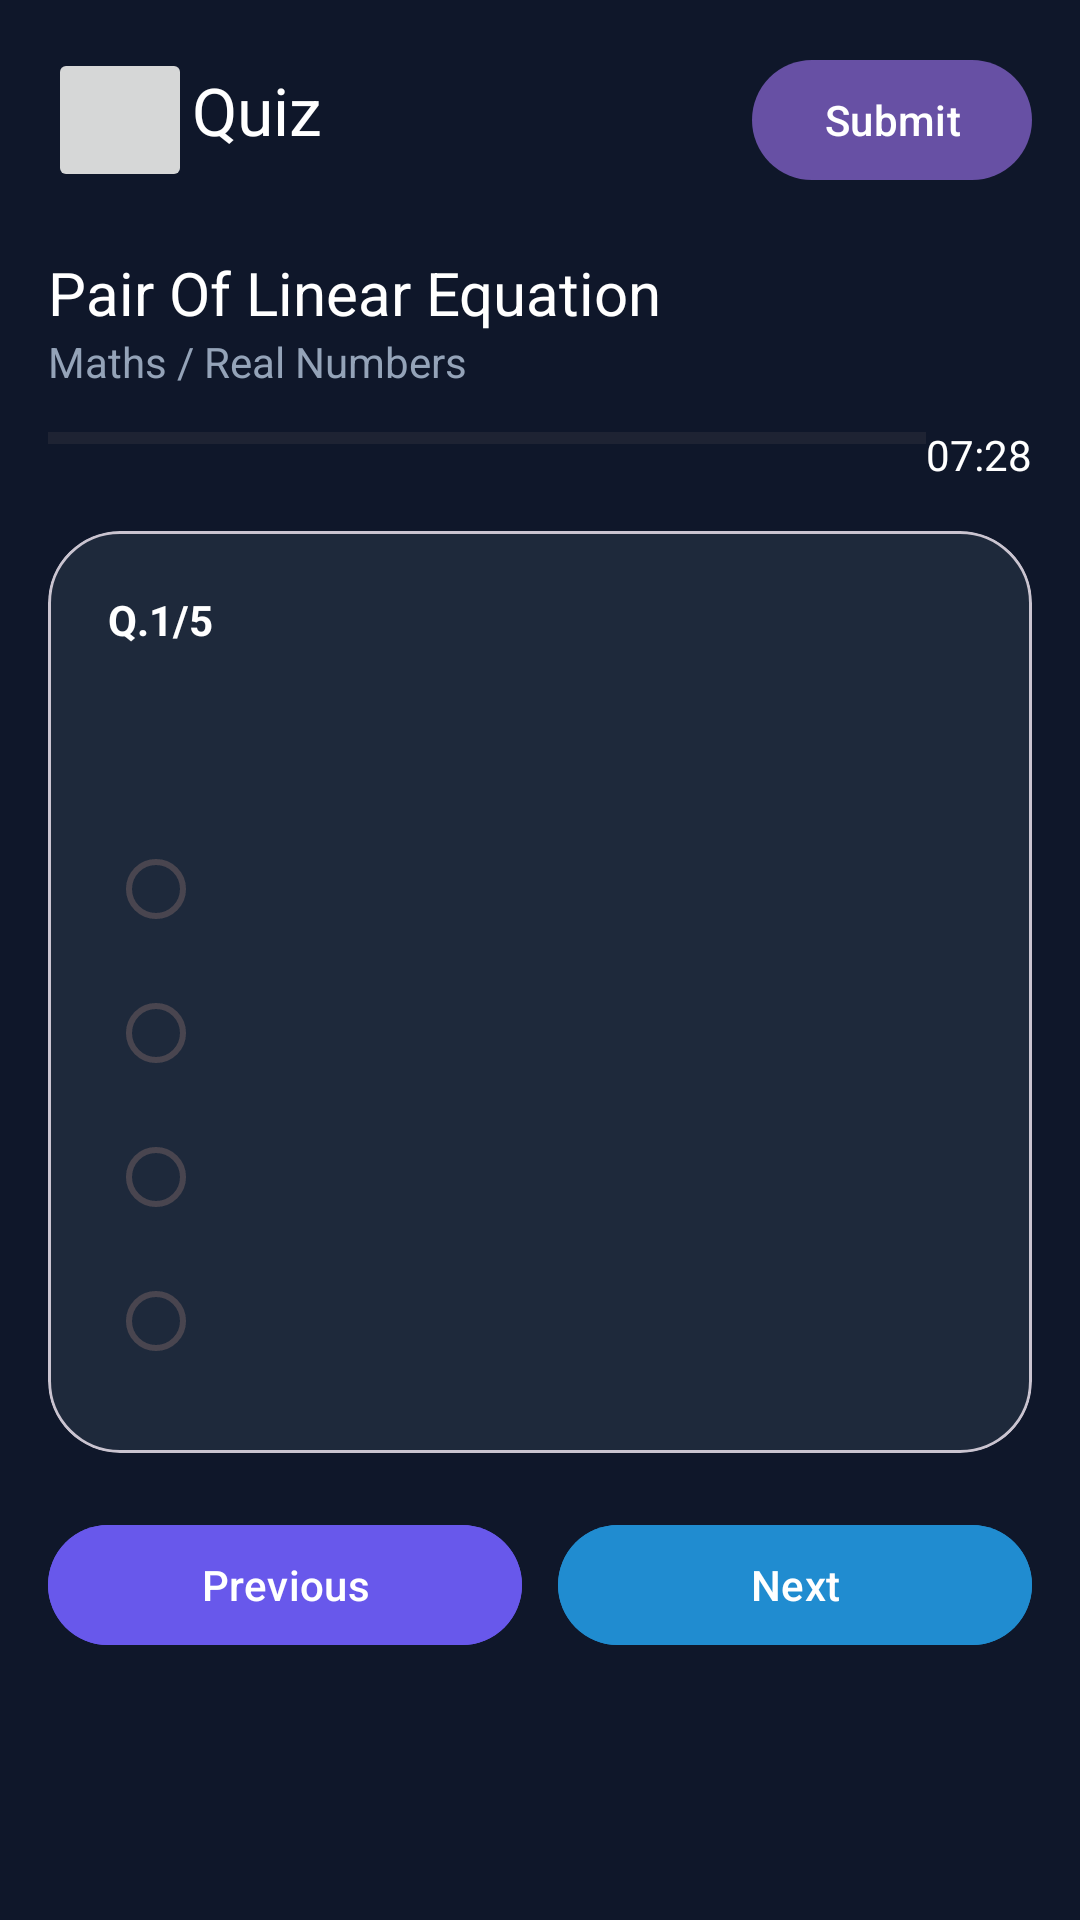

Reconstruct the res/layout file that produces this screen, plus the resources it refers to.
<!-- AndroidManifest.xml: application theme Theme.Edu -->
<!-- res/layout/fragment_mock_test.xml -->
<?xml version="1.0" encoding="utf-8"?>
<androidx.constraintlayout.widget.ConstraintLayout
    xmlns:android="http://schemas.android.com/apk/res/android"
    xmlns:app="http://schemas.android.com/apk/res-auto"
    xmlns:tools="http://schemas.android.com/tools"
    android:layout_width="match_parent"
    android:layout_height="match_parent"
    android:background="#0F172A">

    <LinearLayout
        android:layout_width="match_parent"
        android:layout_height="wrap_content"
        android:padding="16dp"
        android:orientation="vertical"
        tools:ignore="MissingConstraints">

        <LinearLayout
            android:layout_width="match_parent"
            android:layout_height="wrap_content">

            <ImageButton
                android:id="@+id/btnBack"
                android:layout_width="48dp"
                android:layout_height="48dp"
                android:src="@drawable/ic_back"
                />

            <TextView
                android:layout_width="0dp"
                android:layout_weight="1"
                android:layout_height="wrap_content"
                android:text="Quiz"
                android:textSize="22sp"
                android:textColor="@android:color/white"
                android:gravity="center_vertical"/>

            <com.google.android.material.button.MaterialButton
                android:id="@+id/btnSubmit"
                android:layout_width="wrap_content"
                android:layout_height="48dp"
                android:text="Submit"/>
        </LinearLayout>

        <TextView
            android:id="@+id/txtTitle"
            android:layout_width="wrap_content"
            android:layout_height="wrap_content"
            android:text="Pair Of Linear Equation"
            android:textColor="@android:color/white"
            android:textSize="20sp"
            android:layout_marginTop="20dp"/>

        <TextView
            android:id="@+id/txtChapter"
            android:layout_width="wrap_content"
            android:layout_height="wrap_content"
            android:text="Maths / Real Numbers"
            android:textColor="#94A3B8"/>

        <LinearLayout
            android:layout_width="match_parent"
            android:layout_height="wrap_content"
            android:layout_marginTop="12dp">

            <ProgressBar
                android:id="@+id/progressQuiz"
                style="?android:attr/progressBarStyleHorizontal"
                android:layout_width="0dp"
                android:layout_weight="1"
                android:layout_height="8dp"/>

            <TextView
                android:id="@+id/txtTimer"
                android:layout_width="wrap_content"
                android:layout_height="wrap_content"
                android:text="07:28"
                android:textColor="@android:color/white"/>
        </LinearLayout>

        <com.google.android.material.card.MaterialCardView
            android:layout_width="match_parent"
            android:layout_height="wrap_content"
            android:layout_marginTop="16dp"
            app:cardBackgroundColor="#1E293B"
            app:cardCornerRadius="24dp">

            <LinearLayout
                android:layout_width="match_parent"
                android:layout_height="wrap_content"
                android:padding="20dp"
                android:orientation="vertical">

                <TextView
                    android:id="@+id/txtQuestionNo"
                    android:text="Q.1/5"
                    android:textColor="@android:color/white"
                    android:textStyle="bold"
                    android:layout_width="wrap_content"
                    android:layout_height="wrap_content"/>

                <TextView
                    android:id="@+id/txtQuestion"
                    android:layout_width="match_parent"
                    android:layout_height="wrap_content"
                    android:textColor="@android:color/white"
                    android:textSize="18sp"
                    android:layout_marginTop="12dp"/>

                <RadioGroup
                    android:id="@+id/radioGroup"
                    android:layout_width="match_parent"
                    android:layout_height="wrap_content"
                    android:layout_marginTop="20dp">

                    <RadioButton
                        android:id="@+id/rbA"
                        android:layout_width="match_parent"
                        android:layout_height="wrap_content"
                        android:textColor="@android:color/white"/>

                    <RadioButton
                        android:id="@+id/rbB"
                        android:layout_width="match_parent"
                        android:layout_height="wrap_content"
                        android:textColor="@android:color/white"/>

                    <RadioButton
                        android:id="@+id/rbC"
                        android:layout_width="match_parent"
                        android:layout_height="wrap_content"
                        android:textColor="@android:color/white"/>

                    <RadioButton
                        android:id="@+id/rbD"
                        android:layout_width="match_parent"
                        android:layout_height="wrap_content"
                        android:textColor="@android:color/white"/>
                </RadioGroup>

            </LinearLayout>

        </com.google.android.material.card.MaterialCardView>

        <LinearLayout
            android:layout_width="match_parent"
            android:layout_height="wrap_content"
            android:layout_marginTop="20dp">

            <com.google.android.material.button.MaterialButton
                android:id="@+id/btnPrevious"
                android:layout_width="0dp"
                android:layout_height="wrap_content"
                android:backgroundTint="@color/endColor"
                android:layout_weight="1"
                android:text="Previous"/>

            <Space
                android:layout_width="12dp"
                android:layout_height="1dp"/>

            <com.google.android.material.button.MaterialButton
                android:id="@+id/btnNext"
                android:layout_width="0dp"
                android:backgroundTint="@color/startColor"
                android:layout_height="wrap_content"
                android:layout_weight="1"
                android:text="Next"/>

        </LinearLayout>

    </LinearLayout>

</androidx.constraintlayout.widget.ConstraintLayout>
<!-- resources referenced by this layout -->
<resources>
  <color name="endColor">#6858EB</color>
  <color name="startColor">#208CD0</color>
  <style name="Theme.Edu" parent="Theme.Material3.DayNight.NoActionBar">
          
  
      </style>
</resources>
